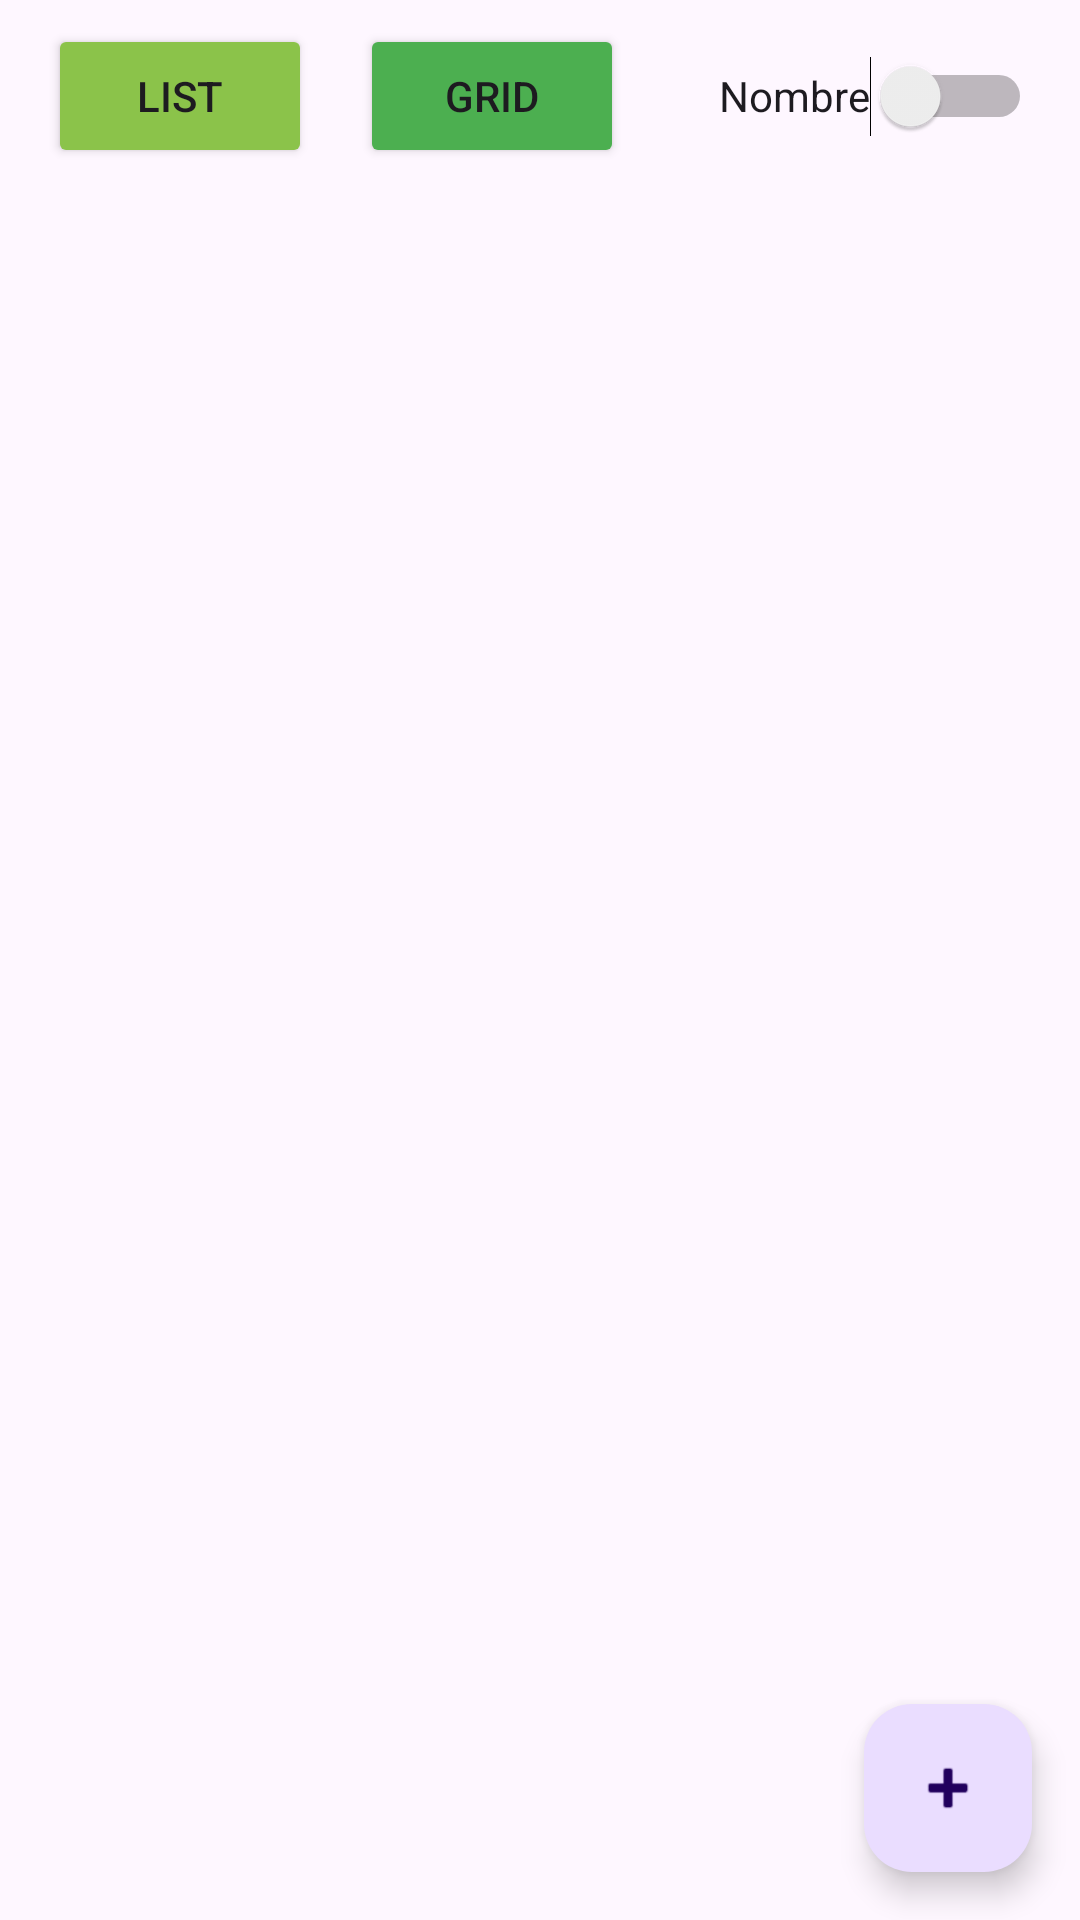

This screen was rendered from an Android layout file. Write that file and the resources it references.
<!-- AndroidManifest.xml: application theme Theme.RecylceViewExample_2324 -->
<!-- res/layout/activity_main.xml -->
<?xml version="1.0" encoding="utf-8"?>
<androidx.constraintlayout.widget.ConstraintLayout xmlns:android="http://schemas.android.com/apk/res/android"
    xmlns:app="http://schemas.android.com/apk/res-auto"
    xmlns:tools="http://schemas.android.com/tools"
    android:id="@+id/main"
    android:layout_width="match_parent"
    android:layout_height="match_parent"
    tools:context=".MainActivity">

    <Switch
        android:id="@+id/switchSort"
        android:layout_width="wrap_content"
        android:layout_height="wrap_content"
        android:layout_marginTop="8dp"
        android:layout_marginEnd="16dp"
        android:minHeight="48dp"
        android:text="Nombre"
        app:layout_constraintEnd_toEndOf="parent"
        app:layout_constraintTop_toTopOf="parent" />

    <androidx.recyclerview.widget.RecyclerView
        android:id="@+id/recycler"
        android:layout_width="0dp"
        android:layout_height="0dp"
        app:layout_constraintBottom_toBottomOf="parent"
        app:layout_constraintEnd_toEndOf="parent"
        app:layout_constraintStart_toStartOf="parent"
        app:layout_constraintTop_toBottomOf="@+id/switchSort" />

    <com.google.android.material.floatingactionbutton.FloatingActionButton
        android:id="@+id/addUser"
        android:layout_width="wrap_content"
        android:layout_height="wrap_content"
        android:layout_marginEnd="16dp"
        android:layout_marginBottom="16dp"
        android:clickable="true"
        app:layout_constraintBottom_toBottomOf="parent"
        app:layout_constraintEnd_toEndOf="parent"
        app:srcCompat="@android:drawable/ic_input_add" />

    <Button
        android:id="@+id/listButton"
        android:layout_width="wrap_content"
        android:layout_height="wrap_content"
        android:layout_marginStart="16dp"
        android:backgroundTint="#8BC34A"
        android:text="List"
        app:layout_constraintBottom_toBottomOf="@+id/switchSort"
        app:layout_constraintStart_toStartOf="parent"
        app:layout_constraintTop_toTopOf="@+id/switchSort" />

    <Button
        android:id="@+id/gridButton"
        android:layout_width="wrap_content"
        android:layout_height="wrap_content"
        android:layout_marginStart="16dp"
        android:backgroundTint="#4CAF50"
        android:text="Grid"
        app:layout_constraintBottom_toBottomOf="@+id/listButton"
        app:layout_constraintStart_toEndOf="@+id/listButton"
        app:layout_constraintTop_toTopOf="@+id/switchSort" />
</androidx.constraintlayout.widget.ConstraintLayout>
<!-- resources referenced by this layout -->
<resources>
  <style name="Theme.RecylceViewExample_2324" parent="Base.Theme.RecylceViewExample_2324" />
  <style name="Base.Theme.RecylceViewExample_2324" parent="Theme.Material3.DayNight.NoActionBar">
          
          
      </style>
</resources>
